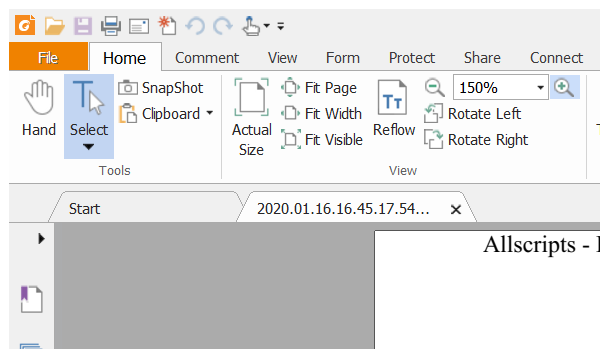
Task: Robotic Enterprise Framework
Workflow: TrialForOCR

Step 1 [then]: Attach Window 'FoxitReader.exe ' on the element (foxitreader.exe)

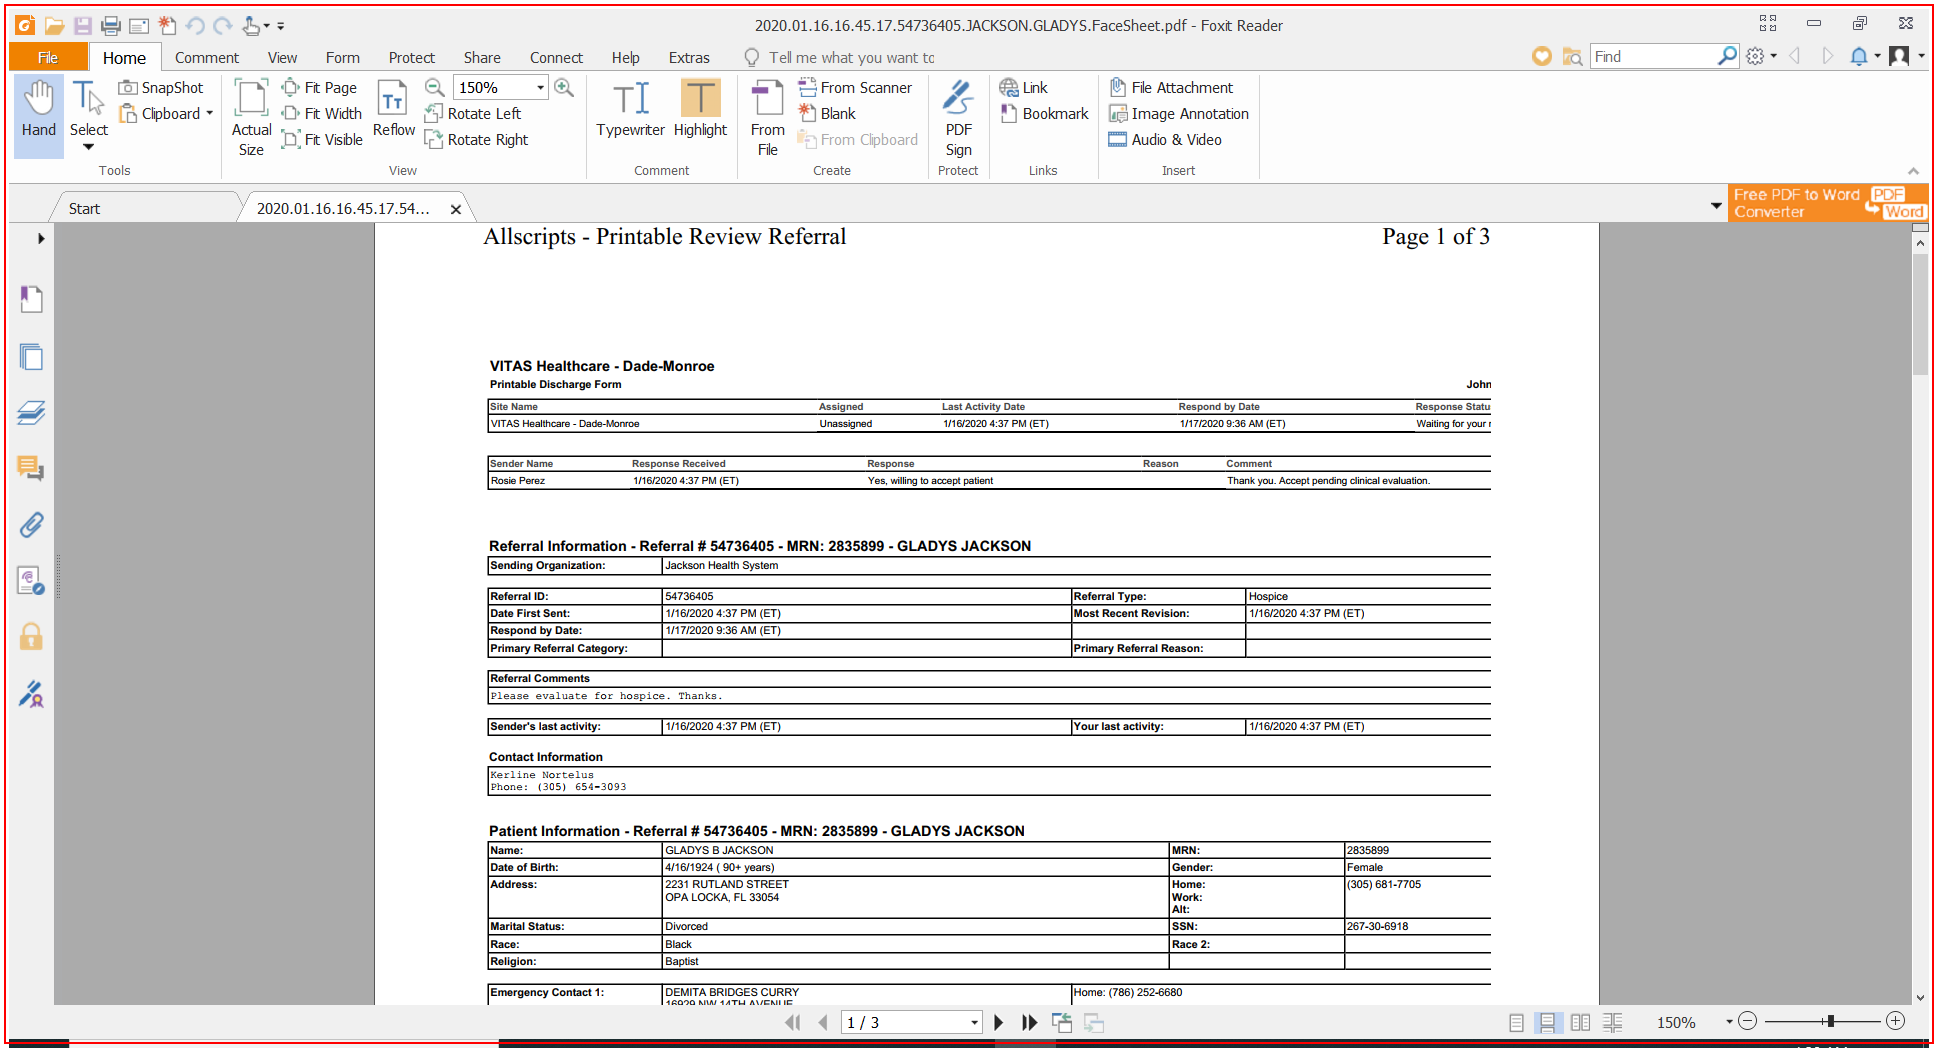
Step 2: Close Application 'FoxitReader.exe ' on the element (foxitreader.exe)

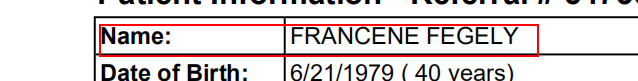
Step 3: get-text from the element in window '[name redacted]' (wps.exe)

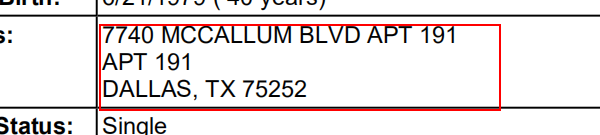
Step 4: get-text from the element in window '[name redacted]' (wps.exe)

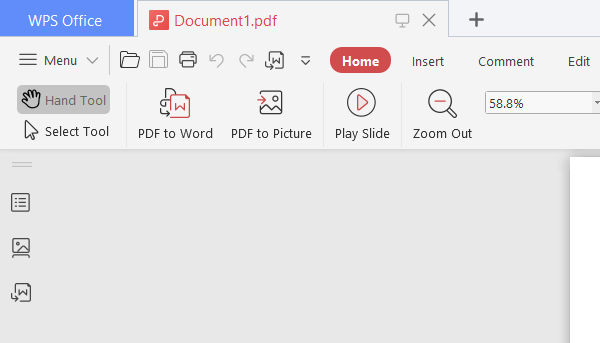
Step 5: Attach Window 'wps.exe Document1.pdf' on the element in window 'Document*.pdf - WPS Office' (wps.exe)

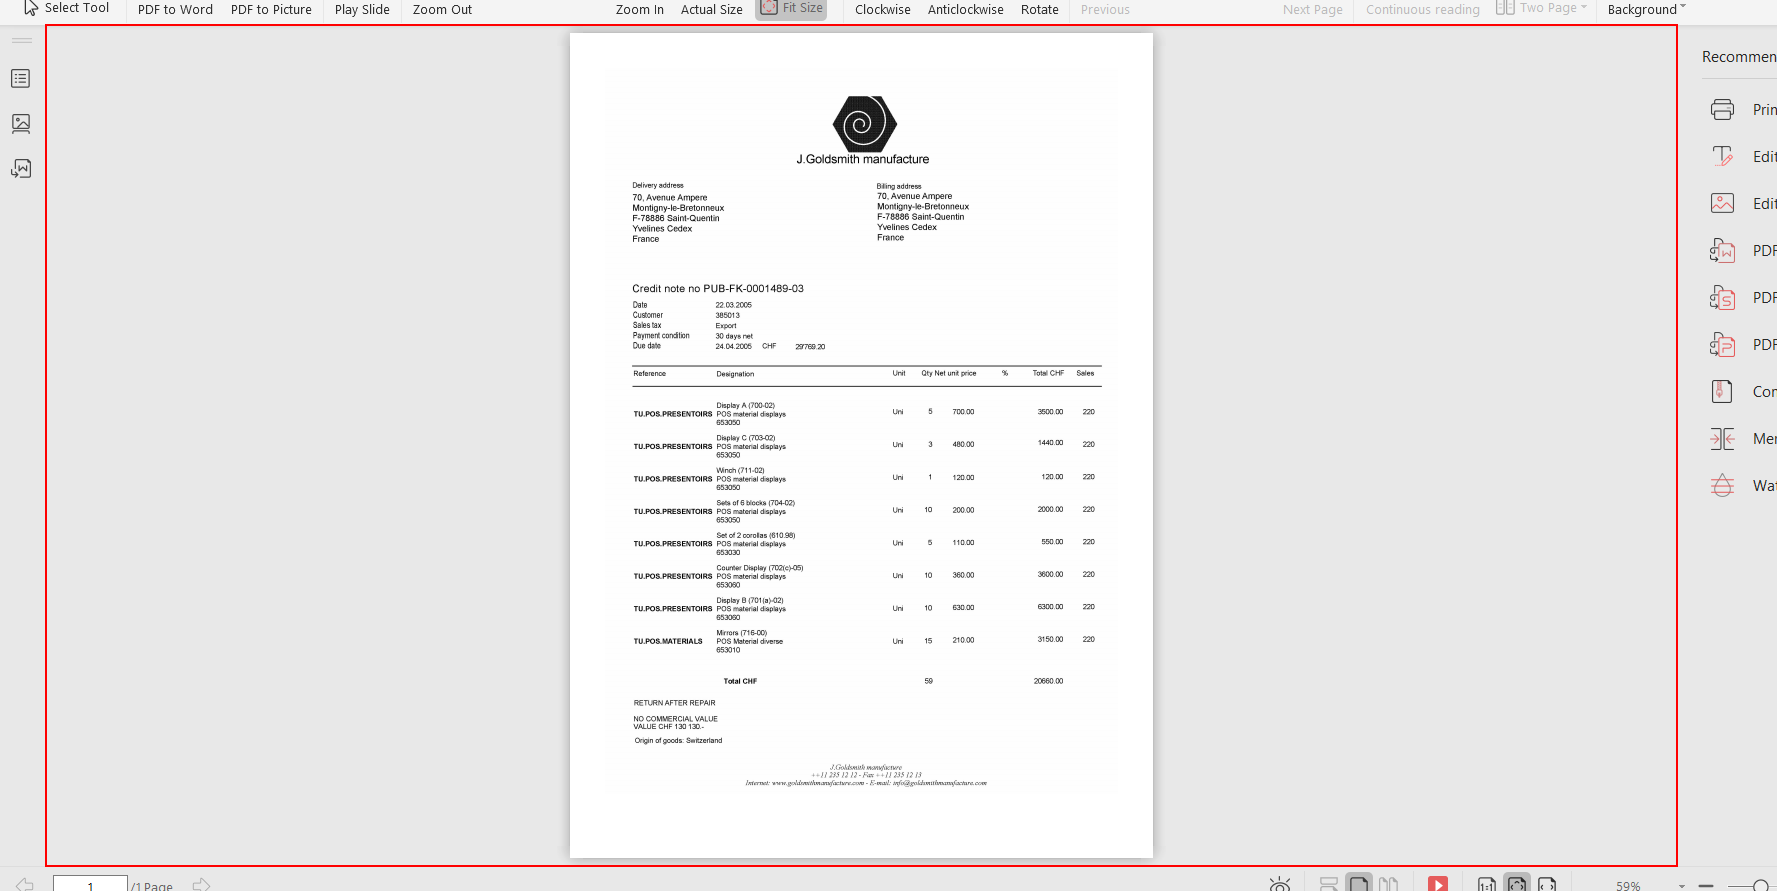
Step 6: type a value into the element in window 'Document*.pdf'

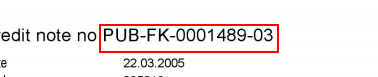
Step 7: get-text from the element in window 'Document*.pdf'

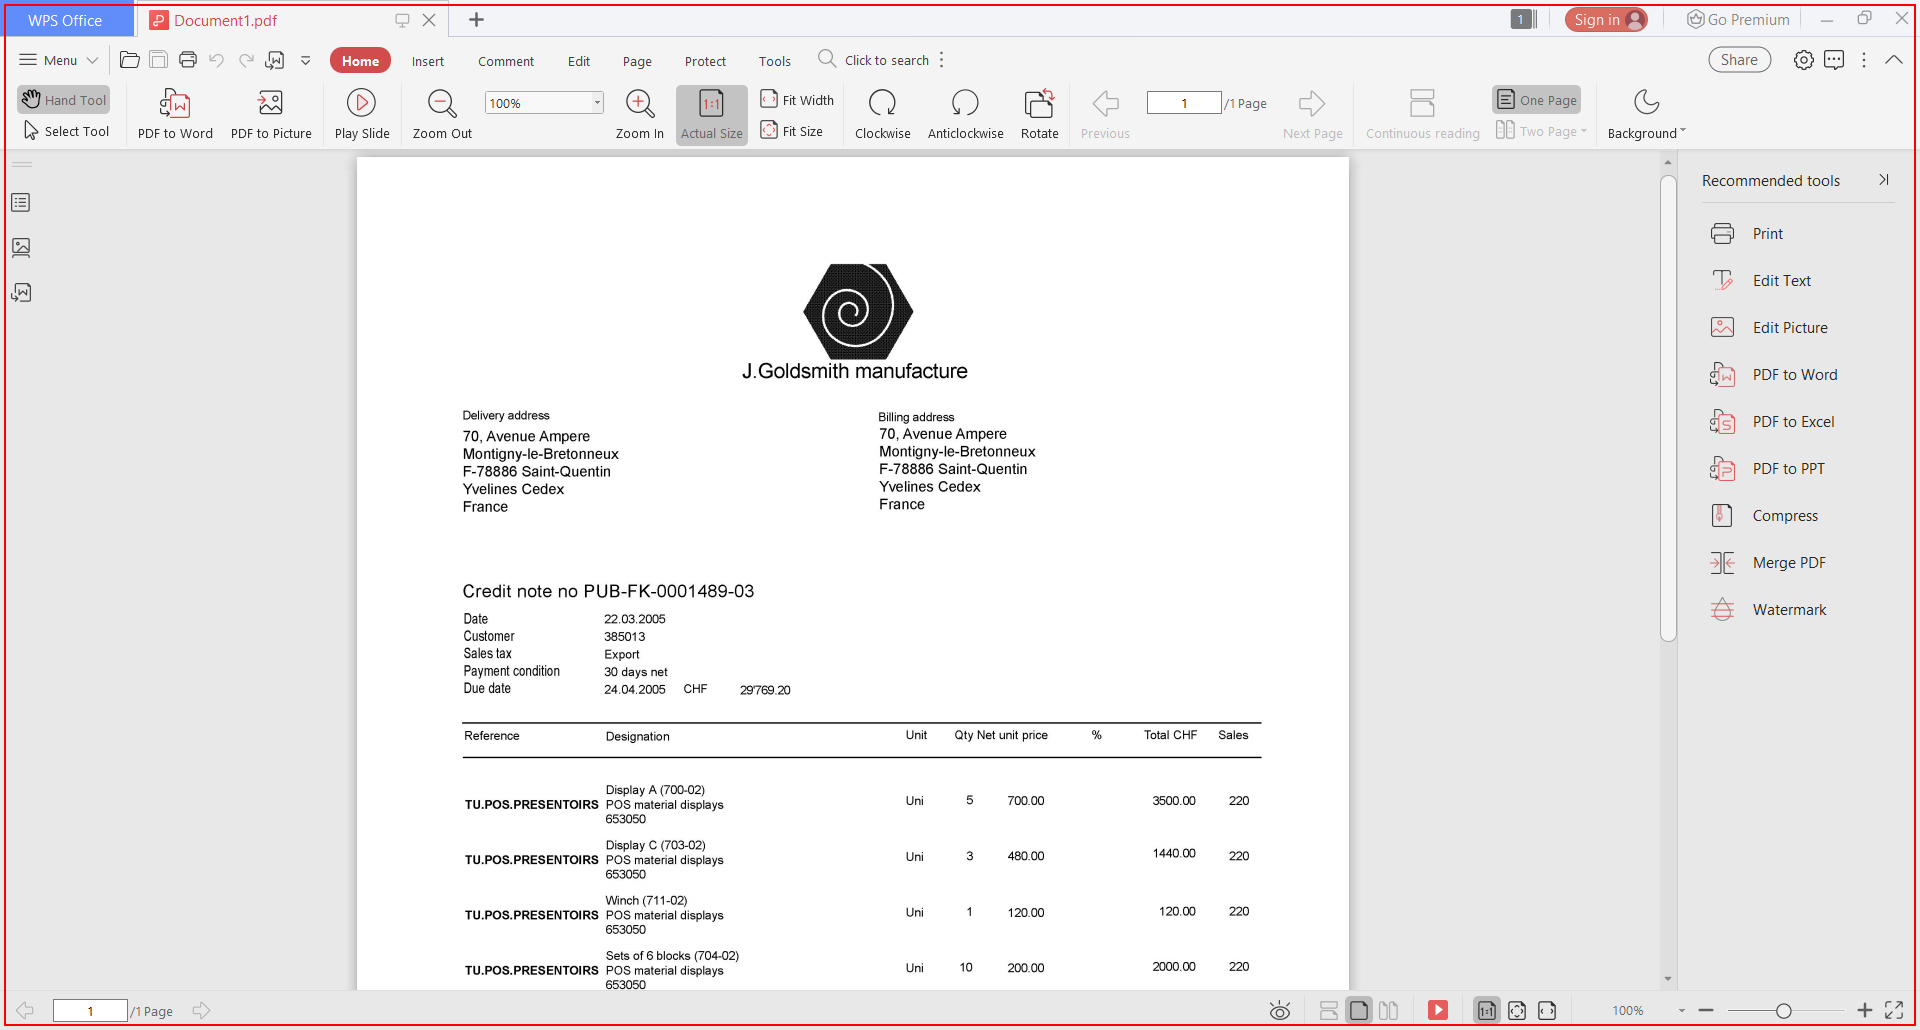
Step 8: Close Application 'wps.exe Document1.pdf' on the element in window 'Document*.pdf - WPS Office' (wps.exe)